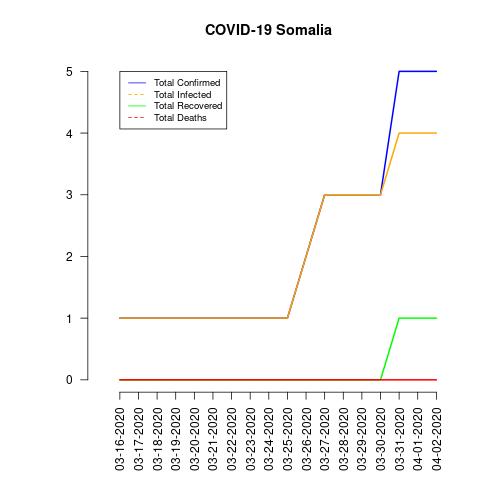

The file beside this chart, header and first rows:
date, total_confirmed, total_deaths, total_recovered, total_infected, mortality_rate, recovery_rate, daily_growth_rate
03-16-2020, 1, 0, 0, 1, 0.0, 0.0, 0
03-17-2020, 1, 0, 0, 1, 0.0, 0.0, 0.0
03-18-2020, 1, 0, 0, 1, 0.0, 0.0, 0.0
03-19-2020, 1, 0, 0, 1, 0.0, 0.0, 0.0
03-20-2020, 1, 0, 0, 1, 0.0, 0.0, 0.0
03-21-2020, 1, 0, 0, 1, 0.0, 0.0, 0.0
03-22-2020, 1, 0, 0, 1, 0.0, 0.0, 0.0
03-23-2020, 1, 0, 0, 1, 0.0, 0.0, 0.0
03-24-2020, 1, 0, 0, 1, 0.0, 0.0, 0.0
03-25-2020, 1, 0, 0, 1, 0.0, 0.0, 0.0
03-26-2020, 2, 0, 0, 2, 0.0, 0.0, 1.0
03-27-2020, 3, 0, 0, 3, 0.0, 0.0, 0.5
03-28-2020, 3, 0, 0, 3, 0.0, 0.0, 0.0
03-29-2020, 3, 0, 0, 3, 0.0, 0.0, 0.0
03-30-2020, 3, 0, 0, 3, 0.0, 0.0, 0.0
03-31-2020, 5, 0, 1, 4, 0.0, 20.0, 0.6667
04-01-2020, 5, 0, 1, 4, 0.0, 20.0, 0.0
04-02-2020, 5, 0, 1, 4, 0.0, 20.0, 0.0
